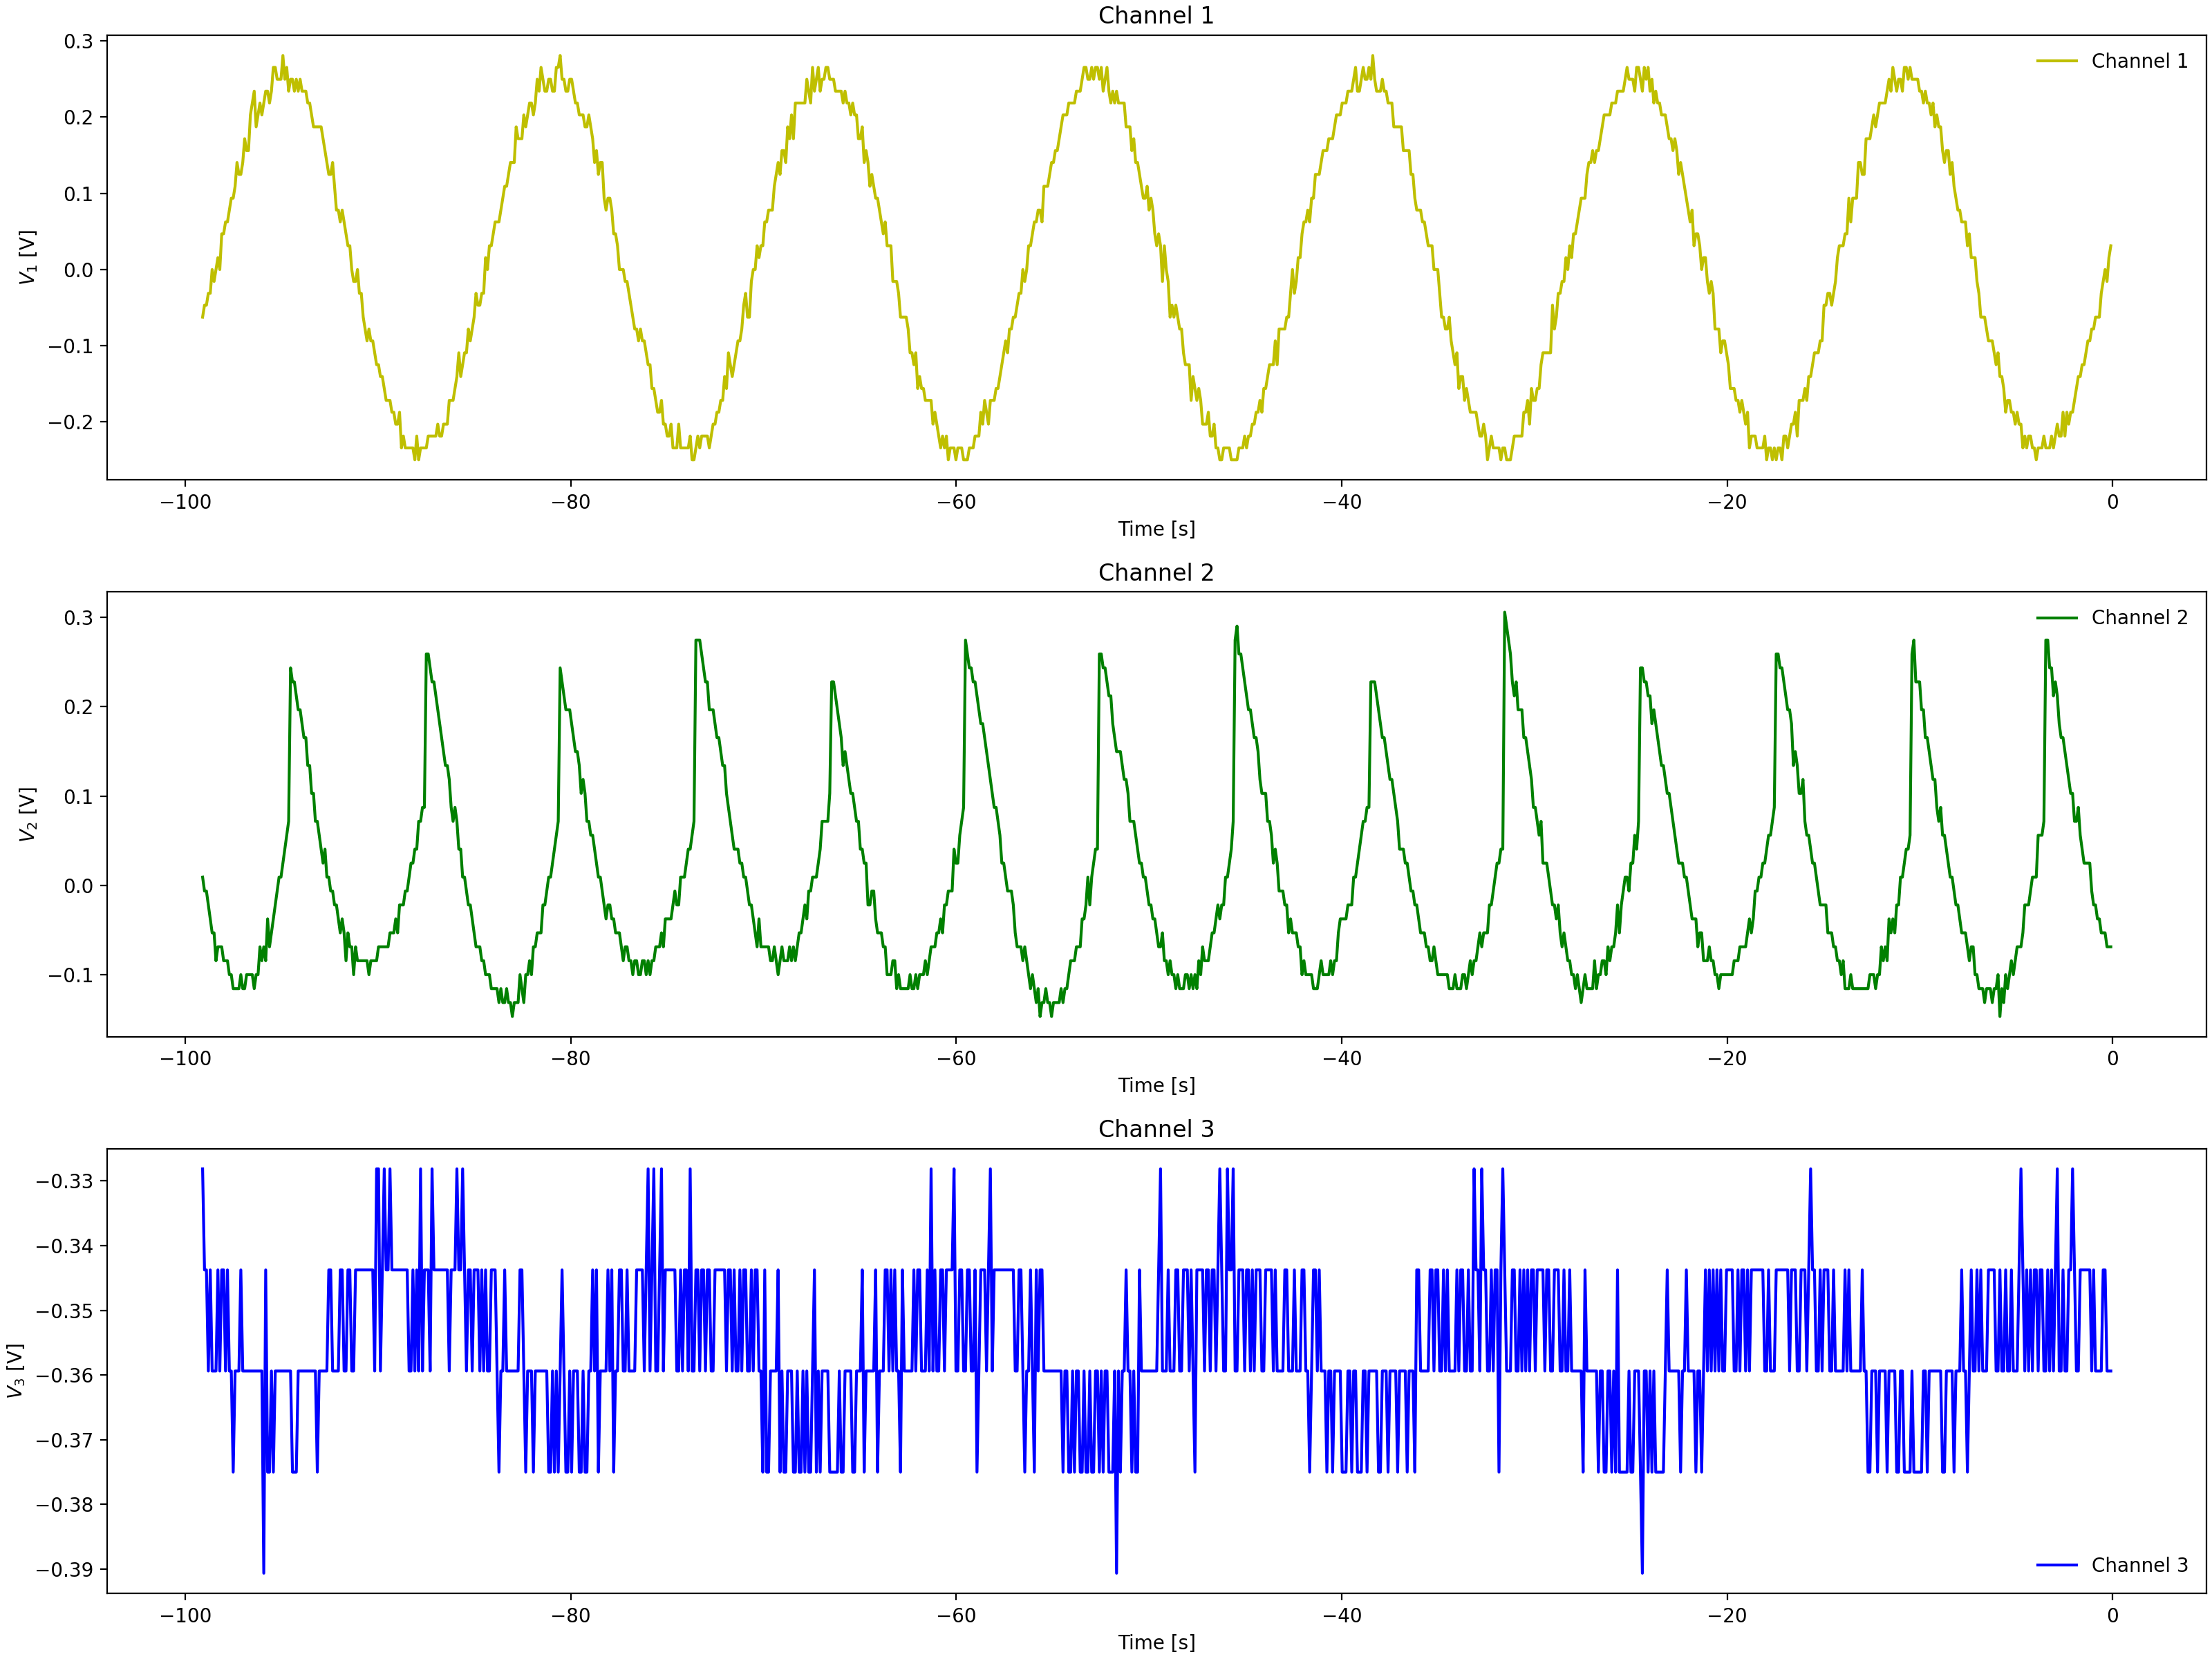

Source data for this figure (header and first rows):
Channel 1 Time, Channel 1 Voltage, Channel 2 Time, Channel 2 Voltage, Channel 3 Time, Channel 3 Voltage
-0.0992, 0.031, -0.0992, -0.08463, -0.0992, -0.3438
-0.1984, 0.01537, -0.1984, -0.069, -0.1984, -0.3438
-0.2976, -0.00025, -0.2976, -0.03775, -0.2976, -0.3438
-0.3968, -0.01588, -0.3968, -0.05337, -0.3968, -0.3594
-0.496, -0.01588, -0.496, -0.05337, -0.496, -0.3594
-0.5952, -0.0315, -0.5952, -0.05337, -0.5952, -0.3594
-0.6944, -0.04713, -0.6944, -0.05337, -0.6944, -0.3438
-0.7936, -0.0315, -0.7936, -0.02212, -0.7936, -0.3438
-0.8928, -0.04713, -0.8928, -0.02212, -0.8928, -0.3594
-0.992, -0.07838, -0.992, -0.0065, -0.992, -0.3438
-1.091, -0.1096, -1.091, -0.02212, -1.091, -0.3594
-1.19, -0.094, -1.19, -0.0065, -1.19, -0.3594
-1.29, -0.1096, -1.29, 0.02475, -1.29, -0.3438
-1.389, -0.1096, -1.389, 0.009125, -1.389, -0.3438
-1.488, -0.1253, -1.488, 0.04038, -1.488, -0.3594
-1.587, -0.1565, -1.587, 0.04038, -1.587, -0.3438
-1.686, -0.1565, -1.686, 0.056, -1.686, -0.3594
-1.786, -0.1409, -1.786, 0.07162, -1.786, -0.3438
-1.885, -0.1565, -1.885, 0.07162, -1.885, -0.3281
-1.984, -0.1721, -1.984, 0.1029, -1.984, -0.3594
-2.083, -0.1721, -2.083, 0.1029, -2.083, -0.3438
-2.182, -0.1721, -2.182, 0.1185, -2.182, -0.3438
-2.282, -0.1878, -2.282, 0.1497, -2.282, -0.3594
-2.381, -0.1878, -2.381, 0.1654, -2.381, -0.3438
-2.48, -0.1878, -2.48, 0.1654, -2.48, -0.3438
-2.579, -0.2034, -2.579, 0.181, -2.579, -0.3438
-2.678, -0.219, -2.678, 0.181, -2.678, -0.3438
-2.778, -0.219, -2.778, 0.1966, -2.778, -0.3438
-2.877, -0.2034, -2.877, 0.2122, -2.877, -0.3594
-2.976, -0.219, -2.976, 0.2122, -2.976, -0.3594
-3.075, -0.219, -3.075, 0.2435, -3.075, -0.3438
-3.174, -0.2346, -3.174, 0.2591, -3.174, -0.3438
-3.274, -0.2346, -3.274, 0.2591, -3.274, -0.3438
-3.373, -0.2346, -3.373, 0.2747, -3.373, -0.3281
-3.472, -0.2346, -3.472, 0.08725, -3.472, -0.3438
-3.571, -0.2502, -3.571, 0.056, -3.571, -0.3438
-3.67, -0.2346, -3.67, 0.04038, -3.67, -0.3594
-3.77, -0.2502, -3.77, 0.056, -3.77, -0.3594
-3.869, -0.2346, -3.869, 0.04038, -3.869, -0.3438
-3.968, -0.2502, -3.968, 0.02475, -3.968, -0.3594
-4.067, -0.2346, -4.067, -0.0065, -4.067, -0.3438
-4.166, -0.219, -4.166, -0.0065, -4.166, -0.3438
-4.266, -0.219, -4.266, -0.0065, -4.266, -0.3594
-4.365, -0.219, -4.365, -0.0065, -4.365, -0.3438
-4.464, -0.219, -4.464, -0.03775, -4.464, -0.3438
-4.563, -0.219, -4.563, -0.03775, -4.563, -0.3594
-4.662, -0.2034, -4.662, -0.05337, -4.662, -0.3438
-4.762, -0.219, -4.762, -0.05337, -4.762, -0.3438
-4.861, -0.2034, -4.861, -0.05337, -4.861, -0.3438
-4.96, -0.1878, -4.96, -0.08463, -4.96, -0.3438
-5.059, -0.2034, -5.059, -0.069, -5.059, -0.3594
-5.158, -0.2034, -5.158, -0.069, -5.158, -0.3594
-5.258, -0.1721, -5.258, -0.08463, -5.258, -0.3438
-5.357, -0.1878, -5.357, -0.08463, -5.357, -0.3438
-5.456, -0.1721, -5.456, -0.069, -5.456, -0.3438
-5.555, -0.1565, -5.555, -0.08463, -5.555, -0.3438
-5.654, -0.1565, -5.654, -0.1159, -5.654, -0.3438
-5.754, -0.1721, -5.754, -0.1003, -5.754, -0.3594
-5.853, -0.1409, -5.853, -0.1003, -5.853, -0.3438
-5.952, -0.1253, -5.952, -0.1159, -5.952, -0.3438
... 939 more rows
